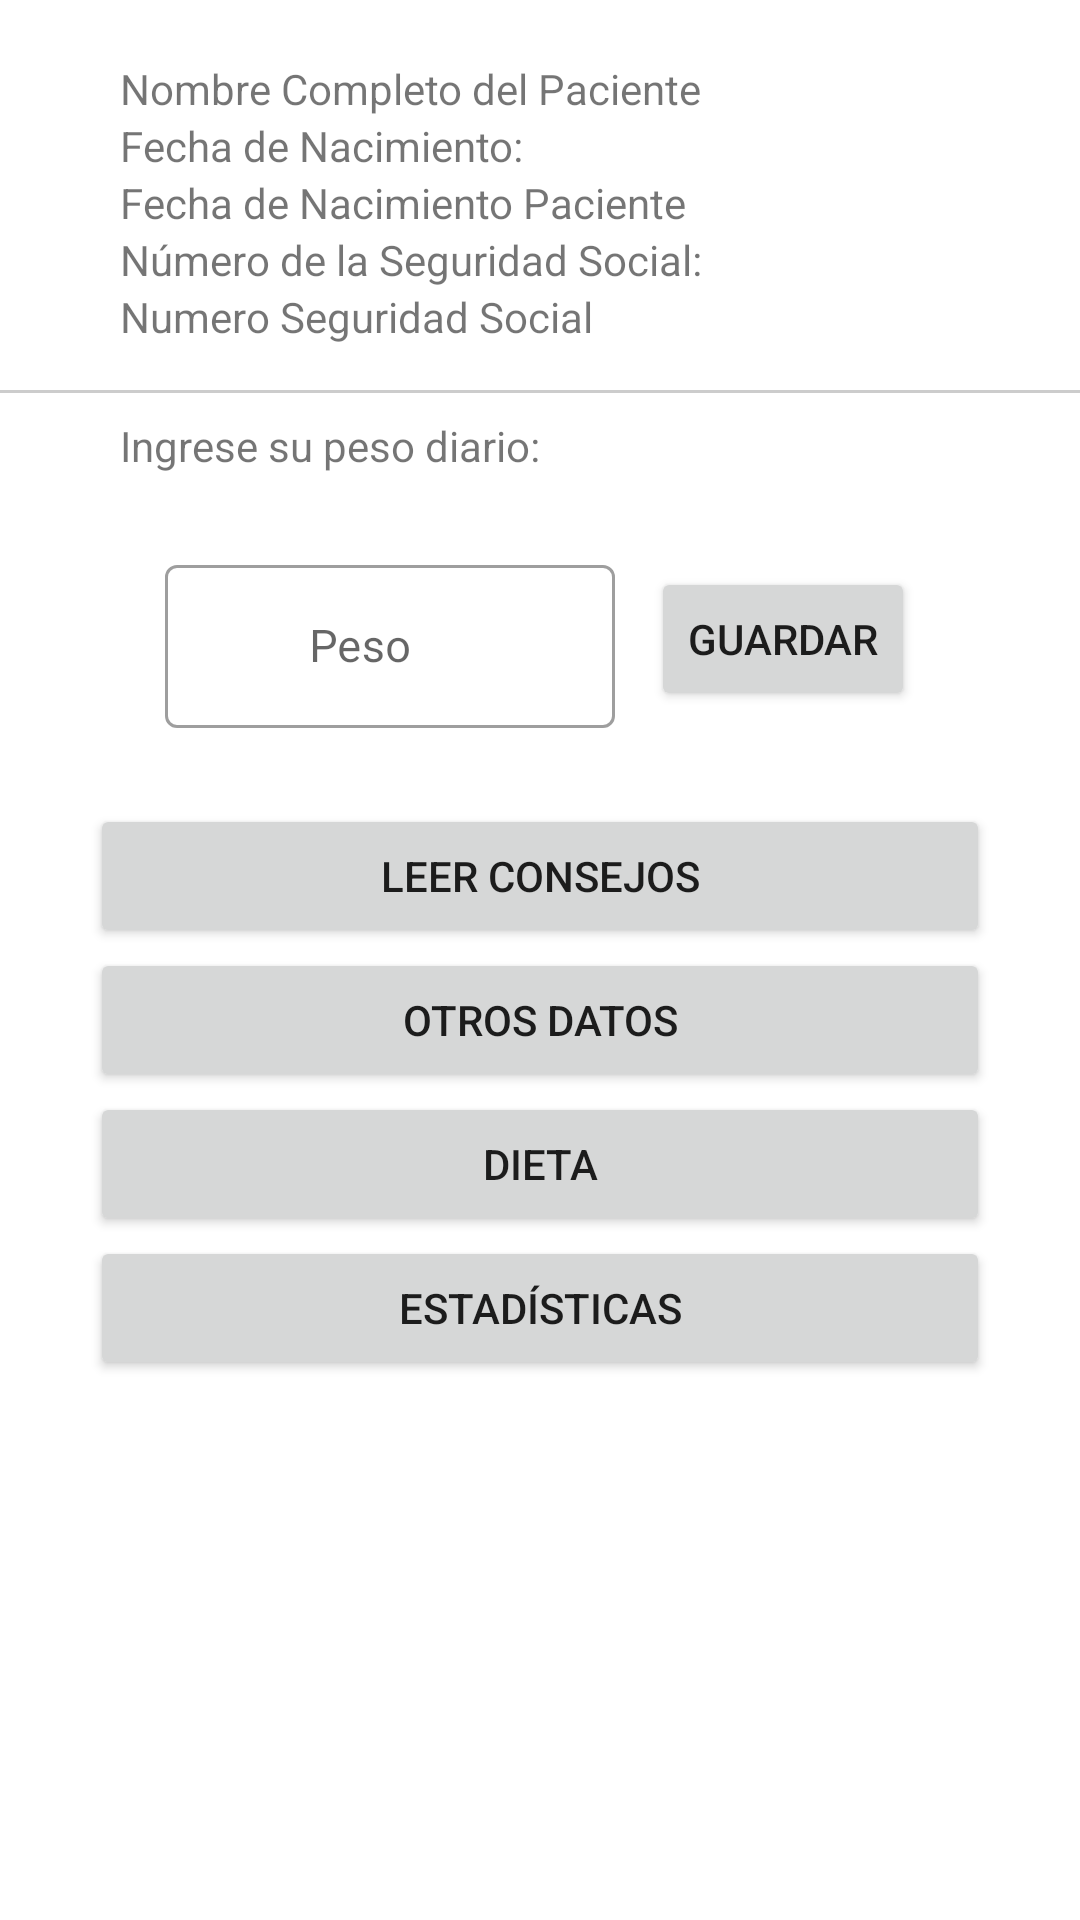

This screen was rendered from an Android layout file. Write that file and the resources it references.
<!-- AndroidManifest.xml: application theme Theme.VitalFit -->
<!-- res/layout/fragment_home.xml -->
<?xml version="1.0" encoding="utf-8"?>
<LinearLayout xmlns:android="http://schemas.android.com/apk/res/android"
    xmlns:app="http://schemas.android.com/apk/res-auto"
    xmlns:tools="http://schemas.android.com/tools"
    android:layout_width="match_parent"
    android:layout_height="match_parent"
    android:orientation="vertical"
    tools:context=".activity.uiPaciente.home.HomeFragment">

    <LinearLayout
        android:id="@+id/datosPaciente"
        android:layout_width="match_parent"
        android:layout_height="wrap_content"
        android:orientation="vertical"
        android:paddingTop="20dp"
        android:paddingStart="40dp"
        android:layout_marginBottom="15dp">

        <TextView
            android:id="@+id/txtNombreCompletoPaciente"
            android:layout_width="match_parent"
            android:layout_height="wrap_content"
            android:text="Nombre Completo del Paciente"/>

        <TextView
            android:layout_width="match_parent"
            android:layout_height="wrap_content"
            android:text="Fecha de Nacimiento:"/>

        <TextView
            android:id="@+id/txtFechaNacimientoPaciente"
            android:layout_width="match_parent"
            android:layout_height="wrap_content"
            android:text="Fecha de Nacimiento Paciente"/>

        <TextView
            android:layout_width="match_parent"
            android:layout_height="wrap_content"
            android:text="Número de la Seguridad Social:"/>

        <TextView
            android:id="@+id/txtNumeroSeguridadSocial"
            android:layout_width="match_parent"
            android:layout_height="wrap_content"
            android:text="Numero Seguridad Social"/>

    </LinearLayout>

    <View
        android:layout_width="match_parent"
        android:layout_height="1dp"
        android:background="#CCCCCC"
        android:layout_marginBottom="8dp" />

    <LinearLayout
        android:layout_width="match_parent"
        android:layout_height="wrap_content"
        android:orientation="vertical">

        <TextView
            android:layout_width="wrap_content"
            android:layout_height="wrap_content"
            android:paddingStart="40dp"
            android:text="Ingrese su peso diario: ">
        </TextView>

        <LinearLayout
            android:layout_width="match_parent"
            android:layout_height="110dp"
            android:orientation="horizontal"
            android:paddingStart="55dp">

            <com.google.android.material.textfield.TextInputLayout
                android:id="@+id/txtInputPesoP"
                style="@style/Widget.MaterialComponents.TextInputLayout.OutlinedBox"
                android:layout_width="150dp"
                android:layout_height="wrap_content"
                android:layout_gravity="center"
                android:layout_weight="1"
                android:hint="Peso"
                app:startIconDrawable="@drawable/ic_peso">

                <com.google.android.material.textfield.TextInputEditText
                    android:id="@+id/edtPesoP"
                    android:layout_width="150dp"
                    android:layout_height="wrap_content"
                    android:inputType="number|numberDecimal"
                    android:paddingStart="48dp"
                    android:textSize="15sp" />
            </com.google.android.material.textfield.TextInputLayout>

            <Button
                android:id="@+id/btnGuardarPeso"
                android:layout_width="wrap_content"
                android:layout_height="wrap_content"
                android:layout_gravity="center_vertical"
                android:layout_marginEnd="55dp"
                android:drawableEnd="@drawable/ic_save"
                android:text="Guardar" />

        </LinearLayout>
    </LinearLayout>

    <LinearLayout
        android:layout_width="match_parent"
        android:layout_height="wrap_content"
        android:orientation="vertical">

        <Button
            android:id="@+id/btnLeerConsejos"
            android:layout_width="300dp"
            android:layout_height="wrap_content"
            android:layout_gravity="center_horizontal"
            android:text="Leer consejos" />

        <Button
            android:id="@+id/btnOtrosDatos"
            android:layout_width="300dp"
            android:layout_height="wrap_content"
            android:layout_gravity="center_horizontal"
            android:text="Otros Datos" />

        <Button
            android:id="@+id/btnDieta"
            android:layout_width="300dp"
            android:layout_height="wrap_content"
            android:layout_gravity="center_horizontal"
            android:text="Dieta" />

        <Button
            android:id="@+id/btnEstadisticas"
            android:layout_width="300dp"
            android:layout_height="wrap_content"
            android:layout_gravity="center_horizontal"
            android:text="Estadísticas" />

    </LinearLayout>

</LinearLayout>
<!-- resources referenced by this layout -->
<resources>
  <style name="Theme.VitalFit" parent="Base.Theme.VitalFit" />
  <style name="Base.Theme.VitalFit" parent="Theme.MaterialComponents.DayNight.NoActionBar">
          
          
          
          <item name="colorPrimary">@color/light_green</item>
          <item name="android:statusBarColor">@color/light_green</item>
  
      </style>
  <color name="light_green">#9BC887</color>
</resources>
